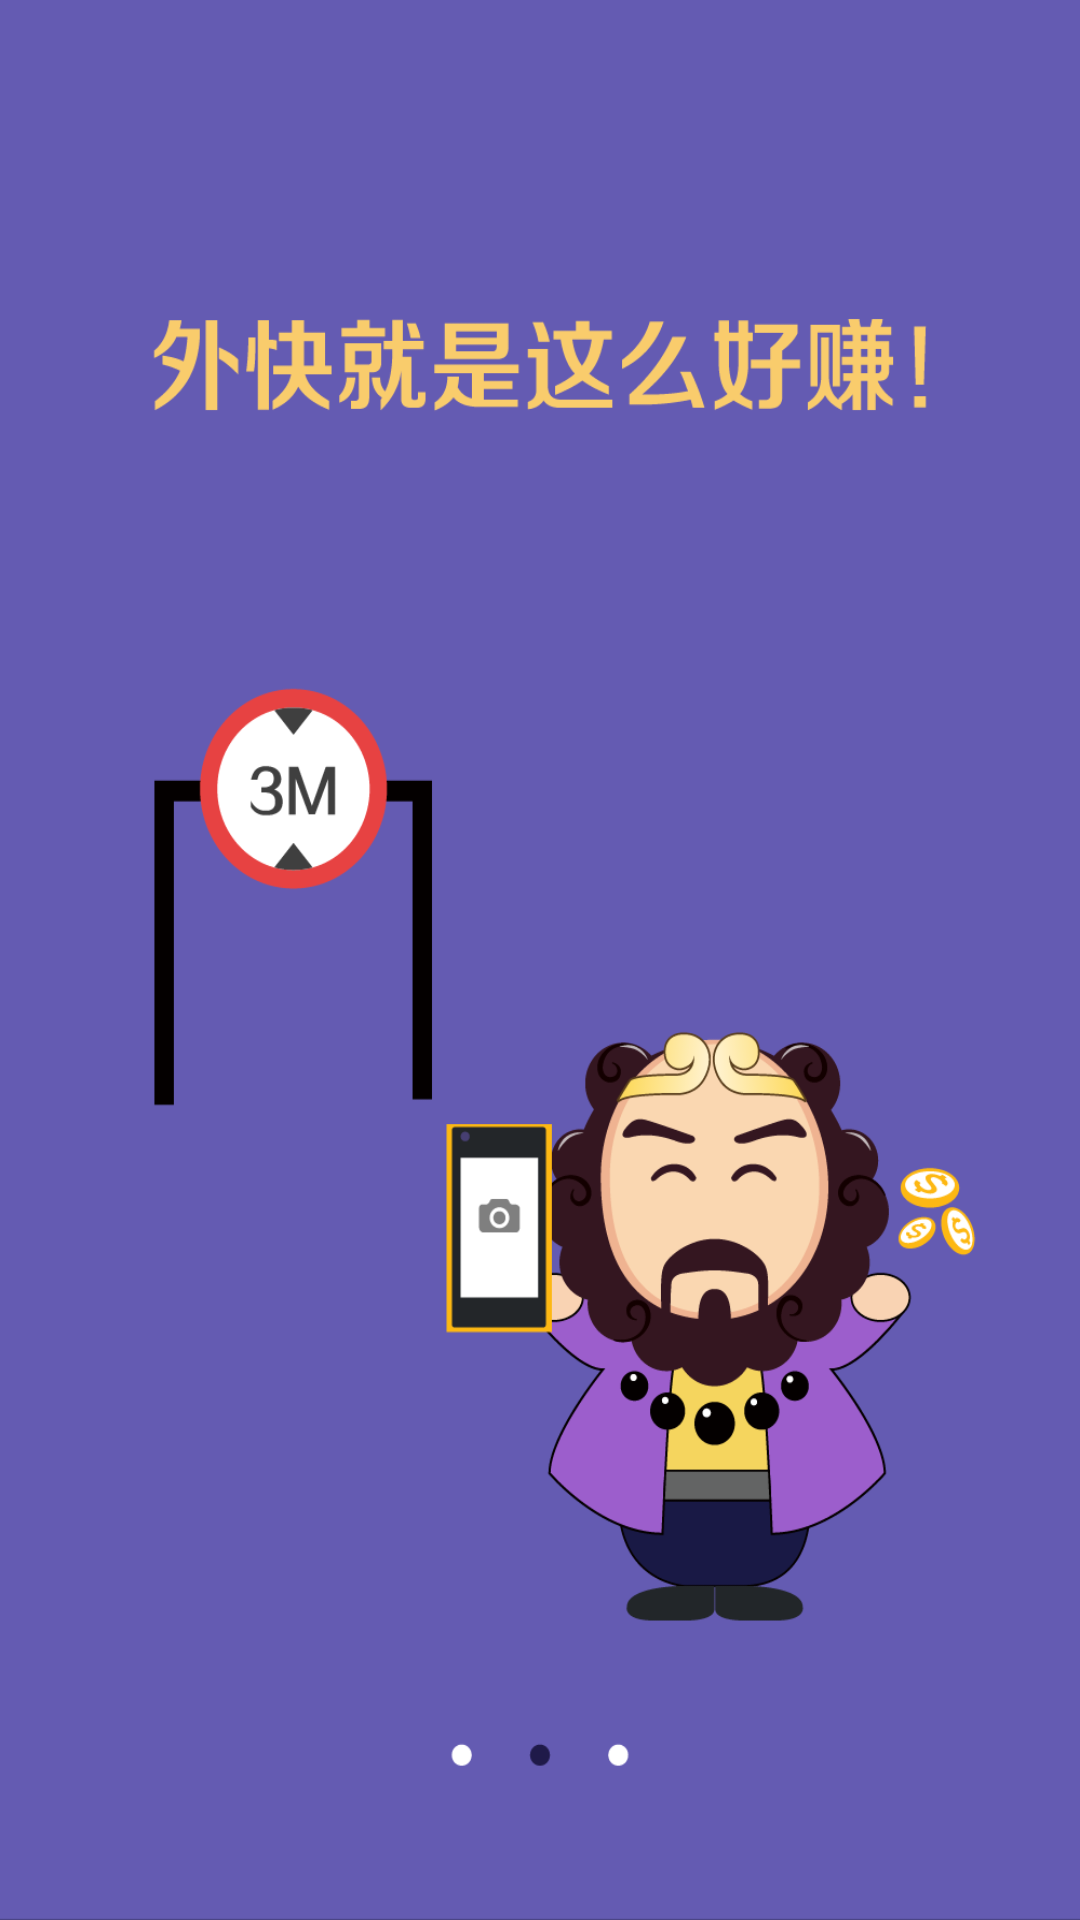

Reconstruct the res/layout file that produces this screen, plus the resources it refers to.
<!-- AndroidManifest.xml: application theme android:Theme.NoTitleBar -->
<!-- res/layout/layout_help2a.xml -->
<LinearLayout xmlns:android="http://schemas.android.com/apk/res/android"
    android:id="@+id/help2a"
    android:layout_width="fill_parent"
    android:layout_height="fill_parent" >

    <FrameLayout
        android:layout_width="fill_parent"
        android:layout_height="fill_parent" >

        <RelativeLayout
            android:layout_width="fill_parent"
            android:layout_height="fill_parent" >

            <LinearLayout
                android:layout_width="fill_parent"
                android:layout_height="wrap_content"
                android:layout_centerHorizontal="true"
                android:gravity="center_horizontal" >

                <ImageView
                    android:layout_width="wrap_content"
                    android:layout_height="wrap_content"
                    android:background="@drawable/help_02" >
                </ImageView>
            </LinearLayout>
        </RelativeLayout>
    </FrameLayout>

</LinearLayout>
<!-- resources referenced by this layout -->
<resources>
  <!-- drawable help_02: png bitmap (drawable-hdpi, 71527 bytes) -->
</resources>
